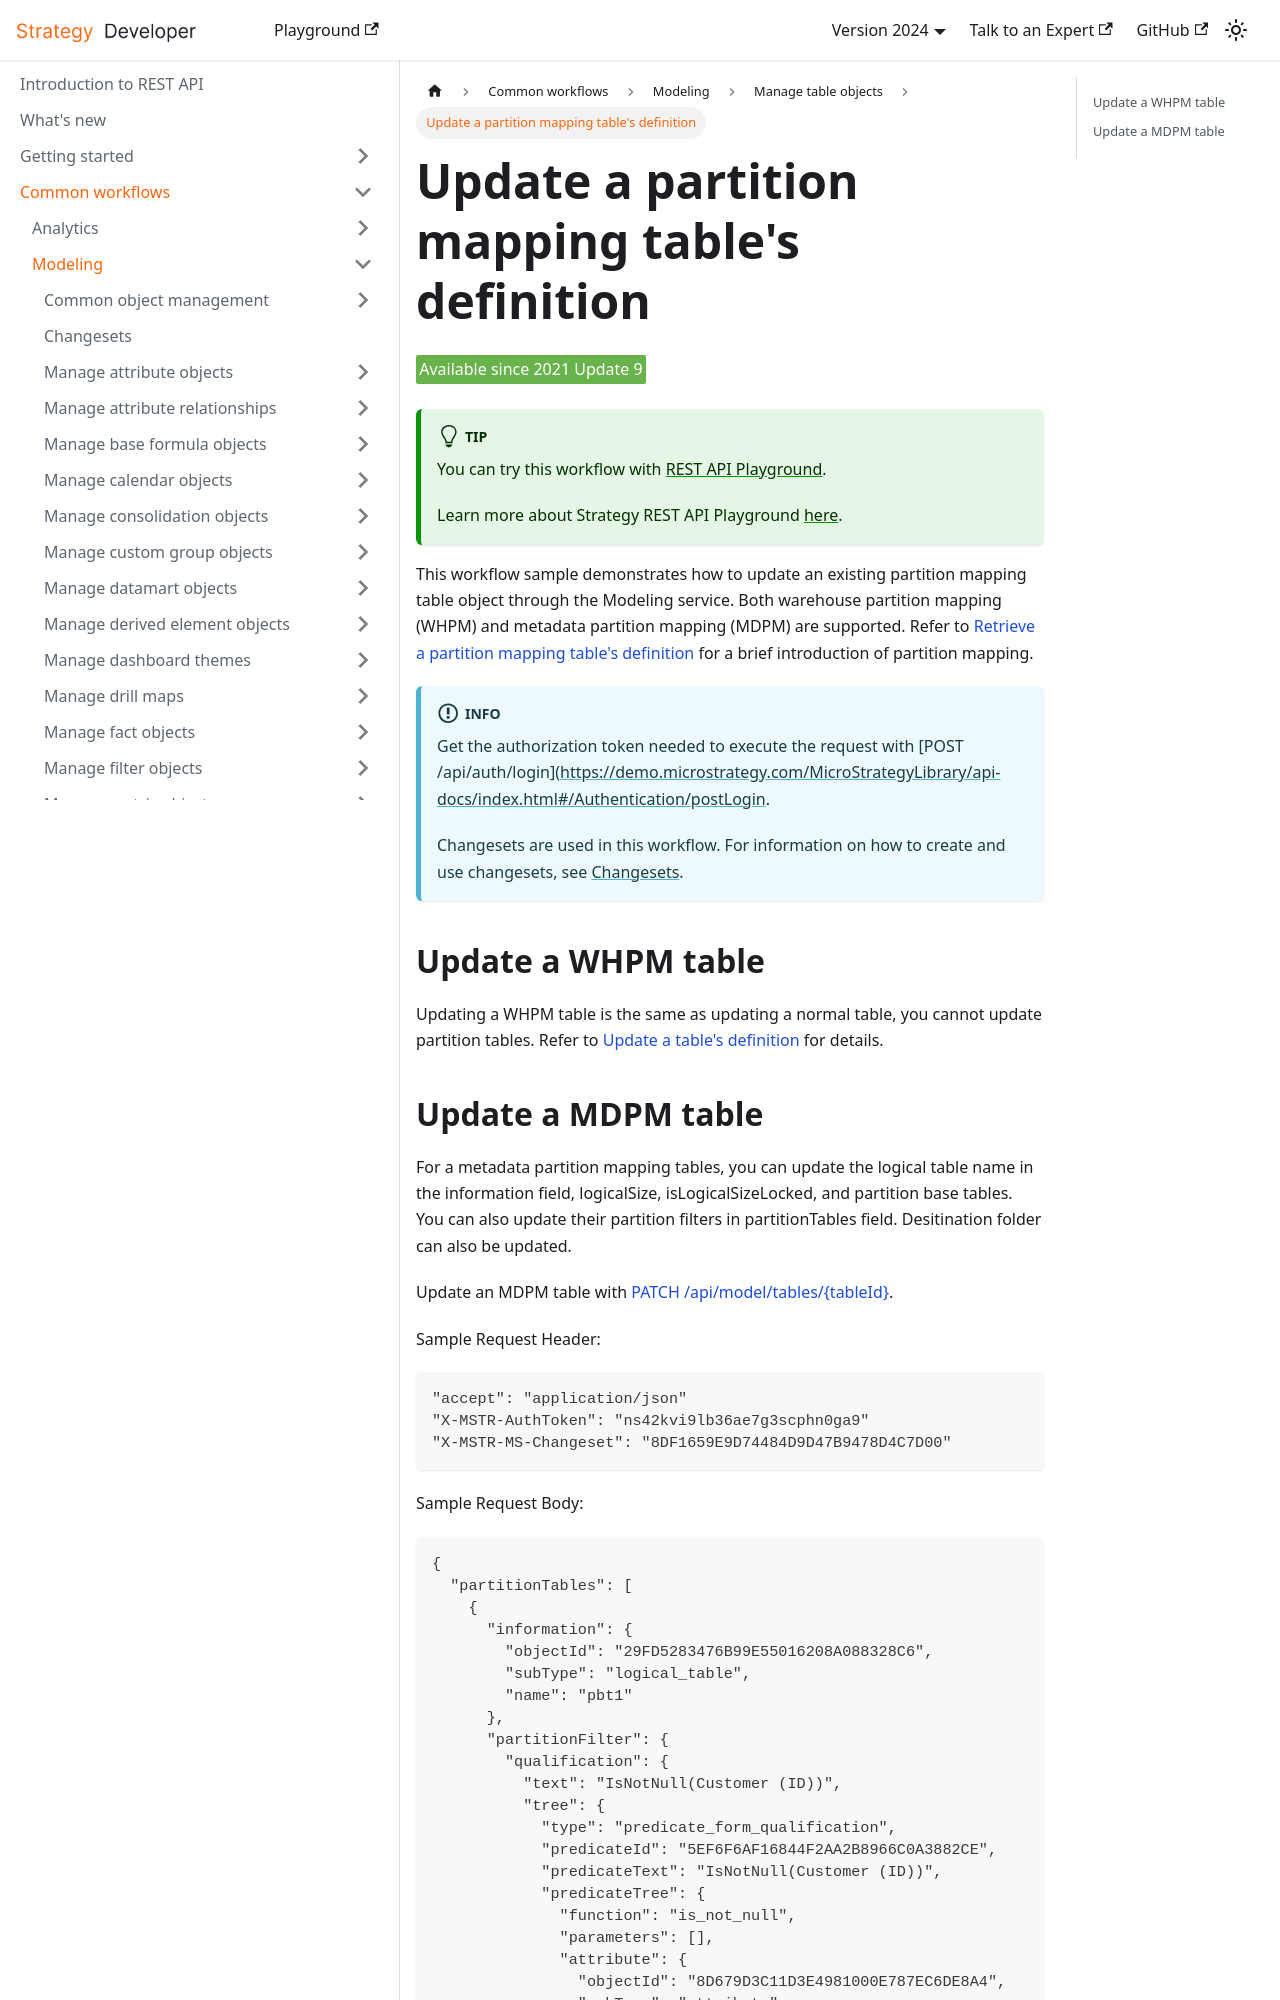

repository: MicroStrategy/rest-api-docs · page: common-workflows/modeling/manage-table-objects/update-a-partition-mapping-tables-definition/index.html · generator: docusaurus

---
title: Update a partition mapping table's definition
sidebar_label: Update a partition mapping table's definition
description: This workflow sample demonstrates how to update an existing partition mapping table through the Modeling service.
---

<Available since="2021 Update 9" />

:::tip

You can try this workflow with [REST API Playground](https://www.postman.com/microstrategysdk/workspace/microstrategy-rest-api/folder/16131298-43769ee1-7480-4413-990a-13b50119b384).

Learn more about Strategy REST API Playground [here](/docs/getting-started/playground.md).

:::

This workflow sample demonstrates how to update an existing partition mapping table object through the Modeling service. Both warehouse partition mapping (WHPM) and metadata partition mapping (MDPM) are supported. Refer to [Retrieve a partition mapping table's definition](./retrieve-a-partition-mapping-tables-definition.md) for a brief introduction of partition mapping.

:::info

Get the authorization token needed to execute the request with [POST /api/auth/login]([https://demo.microstrategy.com/MicroStrategyLibrary/api-docs/index.html#/Authentication/postLogin](https://demo.microstrategy.com/MicroStrategyLibrary/api-docs/index.html#/Authentication/postLogin).

Changesets are used in this workflow. For information on how to create and use changesets, see [Changesets](/docs/common-workflows/modeling/changesets.md).

:::

## Update a WHPM table

Updating a WHPM table is the same as updating a normal table, you cannot update partition tables. Refer to [Update a table's definition](./update-a-tables-definition.md) for details.
